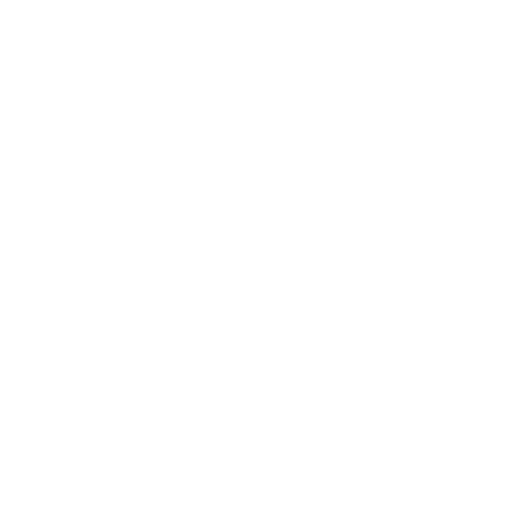
t = 0.00 s
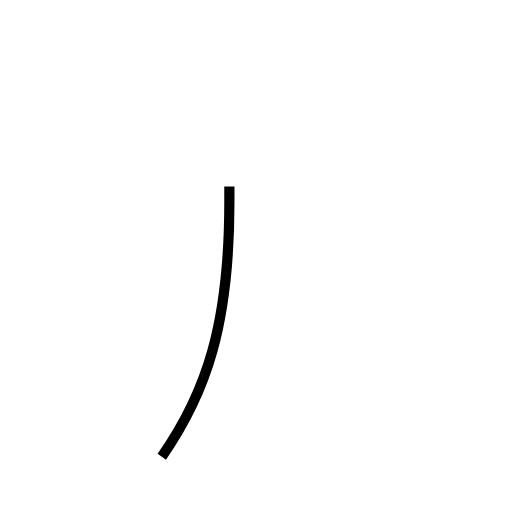
t = 0.83 s
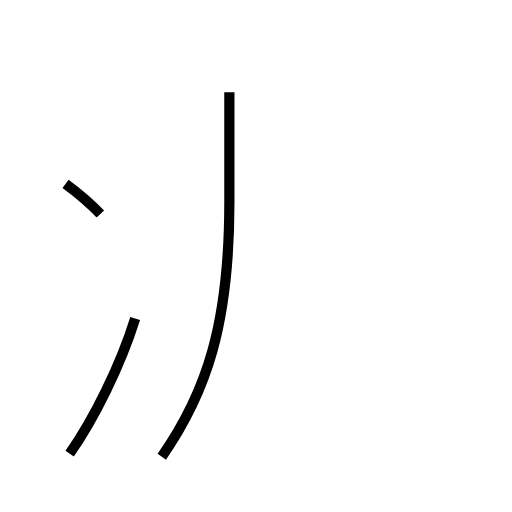
t = 1.68 s
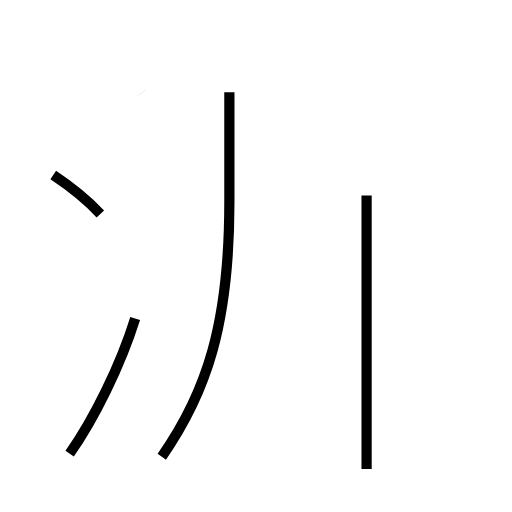
t = 2.53 s
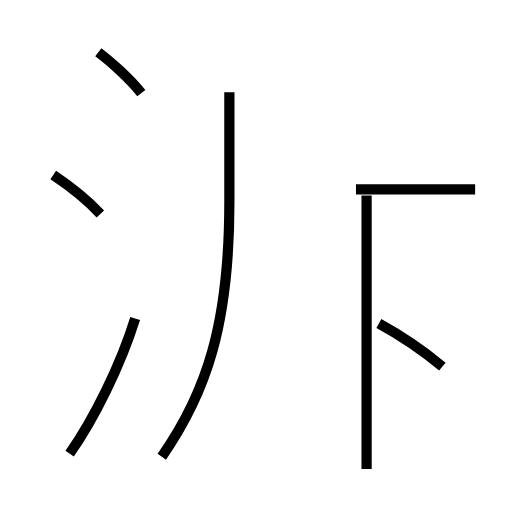
t = 3.28 s
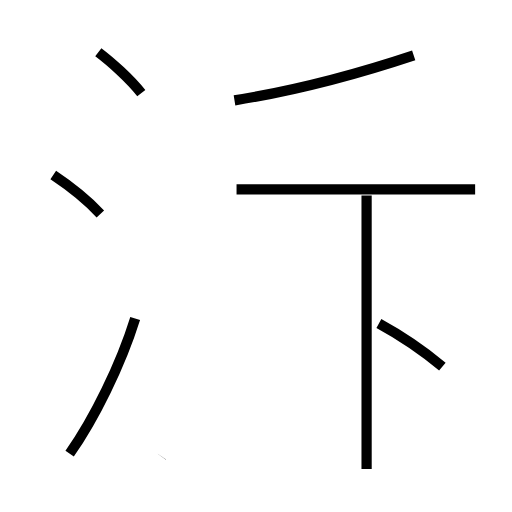
t = 4.17 s

The animated SVG that drew these frames (rendered in a browser with its animation timeline set to each time). Animation: 8 SMIL elements (animate=8); one cycle of 4.17 s.

<?xml version='1.0' encoding='utf-8'?>
<svg viewBox="0.0 -6.0 50.0 50.0" version="1.1" xmlns="http://www.w3.org/2000/svg"><rect x="-1000" y="-1000" width="2000" height="2000" stroke="white" fill="white" /><g style="fill:none;stroke:#000000;stroke-width:1"><path d="M 15.8 0.6 C 20.2 -5.7 22.4 -12.4 22.4 -24.3 L 22.4 -35.0 " transform="translate(0.0 38.0)" stroke-dasharray="36.91869023092204" stroke-dashoffset="36.91869023092204"><animate attributeName="stroke-dashoffset" from="36.91869023092204" to="0" dur="1.1075607069276612s" begin="0s; anim_end.end" fill="freeze" id="anim0" /></path><path d="M 6.8 0.3 C 9.2 -3.1 11.8 -8.4 13.2 -12.9 " transform="translate(0.0 38.0)" stroke-dasharray="14.720451096750061" stroke-dashoffset="14.720451096750061"><animate attributeName="stroke-dashoffset" from="14.720451096750061" to="0" dur="0.4416135329025018s" begin="anim0.end" fill="freeze" id="anim1" /></path><path d="M 9.8 -23.1 C 8.4 -24.6 6.4 -26.1 5.2 -26.9 " transform="translate(0.0 38.0)" stroke-dasharray="5.9781174065981375" stroke-dashoffset="5.9781174065981375"><animate attributeName="stroke-dashoffset" from="5.9781174065981375" to="0" dur="0.1793435221979441s" begin="anim1.end" fill="freeze" id="anim2" /></path><path d="M 35.8 1.8 L 35.8 -24.9 " transform="translate(0.0 38.0)" stroke-dasharray="26.7" stroke-dashoffset="26.7"><animate attributeName="stroke-dashoffset" from="26.7" to="0" dur="0.8009999999999999s" begin="anim2.end" fill="freeze" id="anim3" /></path><path d="M 13.8 -34.9 C 12.7 -36.3 10.8 -38.0 9.6 -38.9 " transform="translate(0.0 38.0)" stroke-dasharray="5.812998091031105" stroke-dashoffset="5.812998091031105"><animate attributeName="stroke-dashoffset" from="5.812998091031105" to="0" dur="0.17438994273093314s" begin="anim3.end" fill="freeze" id="anim4" /></path><path d="M 43.2 -8.2 C 41.5 -9.6 39.2 -11.2 37.0 -12.4 " transform="translate(0.0 38.0)" stroke-dasharray="7.498881895285855" stroke-dashoffset="7.498881895285855"><animate attributeName="stroke-dashoffset" from="7.498881895285855" to="0" dur="0.22496645685857564s" begin="anim4.end" fill="freeze" id="anim5" /></path><path d="M 46.4 -25.5 L 23.1 -25.5 " transform="translate(0.0 38.0)" stroke-dasharray="23.299999999999997" stroke-dashoffset="23.299999999999997"><animate attributeName="stroke-dashoffset" from="23.299999999999997" to="0" dur="0.6989999999999998s" begin="anim5.end" fill="freeze" id="anim6" /></path><path d="M 22.9 -34.2 C 29.1 -35.2 35.0 -36.8 40.4 -38.6" transform="translate(0.0 38.0)" stroke-dasharray="18.06440005147849" stroke-dashoffset="18.06440005147849"><animate attributeName="stroke-dashoffset" from="18.06440005147849" to="0" dur="0.5419320015443547s" begin="anim6.end" fill="freeze" id="anim_end" /></path></g></svg>
